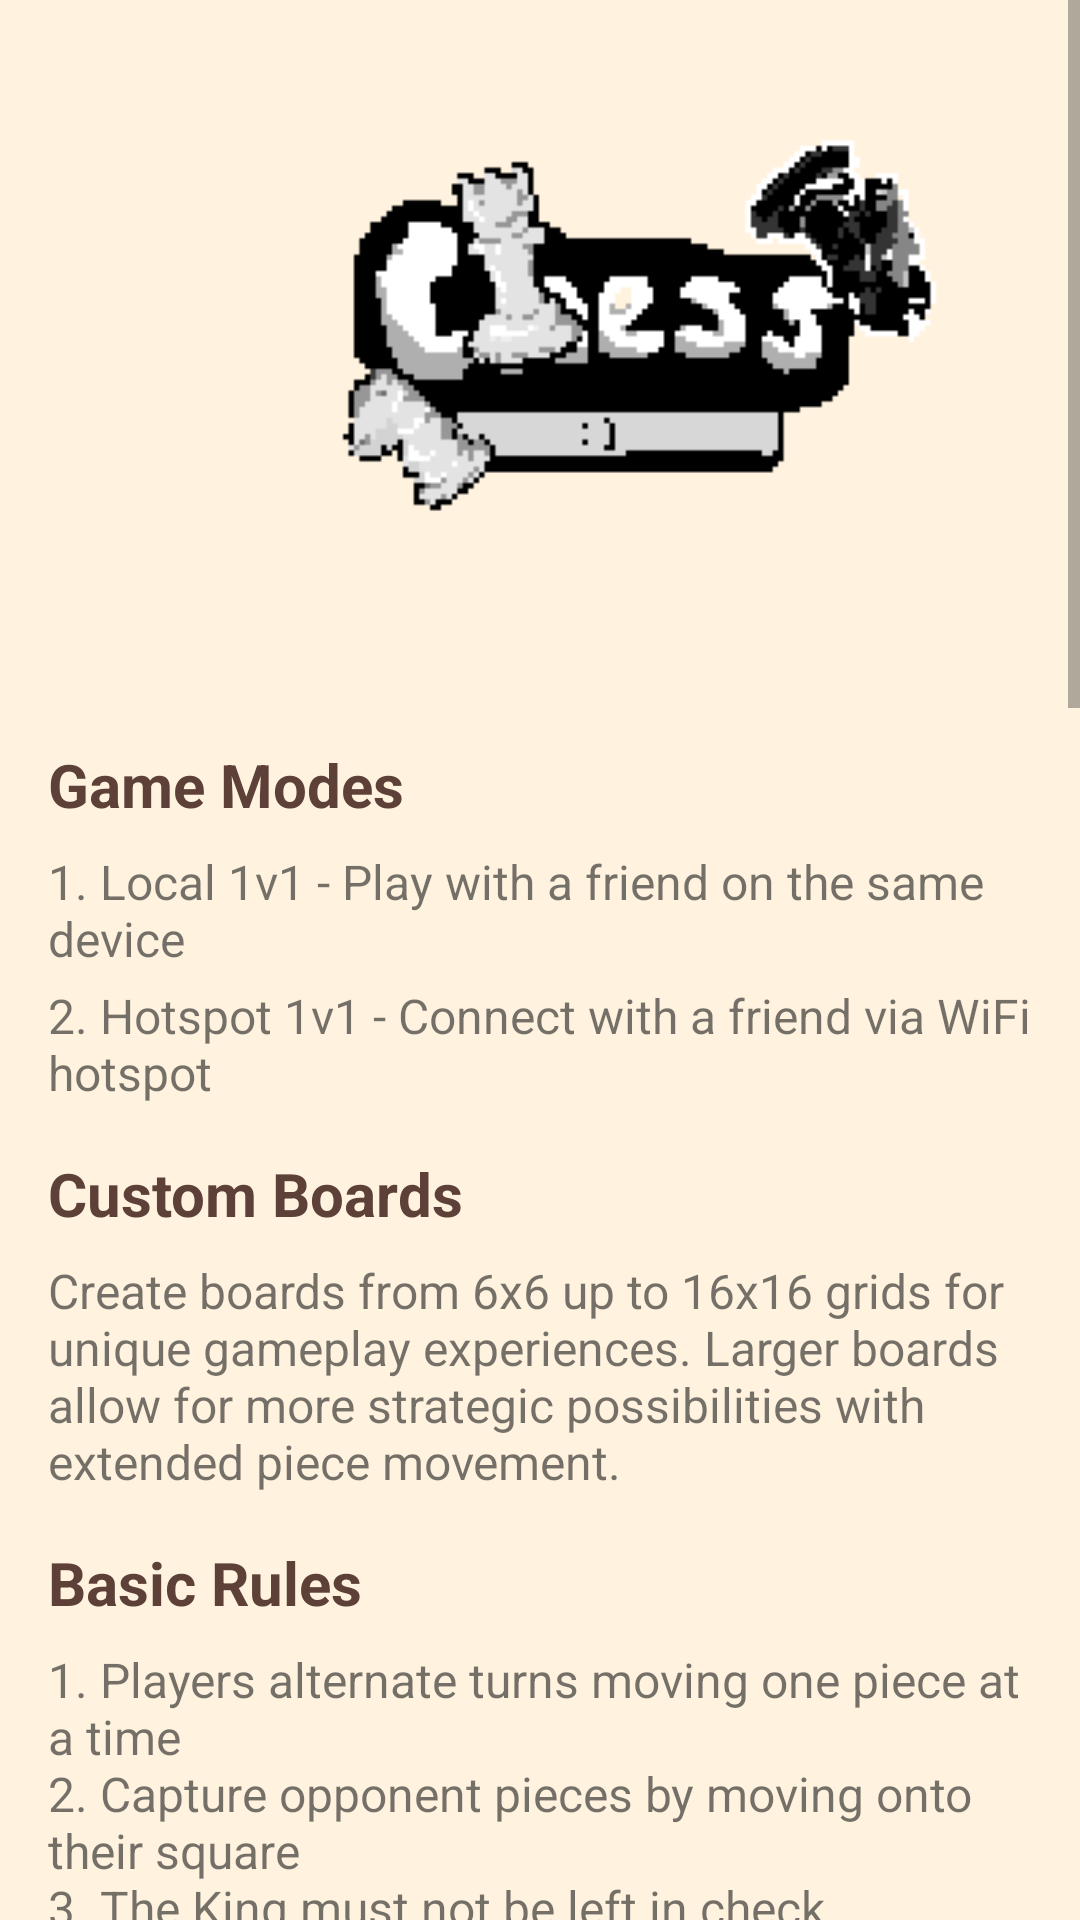

Here is an Android app screen rendered from its layout file. Give the layout XML and the strings, colors and styles it references.
<!-- AndroidManifest.xml: application theme Theme.GameProject -->
<!-- res/layout/fragment_help.xml -->
<?xml version="1.0" encoding="utf-8"?>
<ScrollView xmlns:android="http://schemas.android.com/apk/res/android"
    android:layout_width="match_parent"
    android:layout_height="match_parent"
    xmlns:app="http://schemas.android.com/apk/res-auto"
    android:fillViewport="true"
    android:background="#FFF3E0">

    <LinearLayout
        android:layout_width="match_parent"
        android:layout_height="wrap_content"
        android:orientation="vertical"
        android:padding="16dp">

        
        <ImageView
            android:id="@+id/iconGame"
            android:layout_width="378dp"
            android:layout_height="232dp"
            android:contentDescription="@string/ic_game"
            android:src="@drawable/icon"
            app:layout_constraintEnd_toEndOf="parent"
            app:layout_constraintStart_toStartOf="parent"
            app:layout_constraintTop_toTopOf="parent" />


        
        <TextView
            android:layout_width="match_parent"
            android:layout_height="wrap_content"
            android:text="@string/game_modes"
            android:textSize="20sp"
            android:textColor="#5D4037"
            android:textStyle="bold"
            android:layout_marginBottom="8dp"/>

        <TextView
            android:layout_width="match_parent"
            android:layout_height="wrap_content"
            android:text="@string/local"
            android:textSize="16sp"
            android:layout_marginBottom="4dp"/>

        <TextView
            android:layout_width="match_parent"
            android:layout_height="wrap_content"
            android:text="@string/hotspot"
            android:textSize="16sp"
            android:layout_marginBottom="16dp"/>

        
        <TextView
            android:layout_width="match_parent"
            android:layout_height="wrap_content"
            android:text="@string/custom_boards"
            android:textSize="20sp"
            android:textColor="#5D4037"
            android:textStyle="bold"
            android:layout_marginBottom="8dp"/>

        <TextView
            android:layout_width="match_parent"
            android:layout_height="wrap_content"
            android:text="@string/custom_board_decs"
            android:textSize="16sp"
            android:layout_marginBottom="16dp"/>

        
        <TextView
            android:layout_width="match_parent"
            android:layout_height="wrap_content"
            android:text="@string/basic_rules"
            android:textSize="20sp"
            android:textColor="#5D4037"
            android:textStyle="bold"
            android:layout_marginBottom="8dp"/>

        <TextView
            android:layout_width="match_parent"
            android:layout_height="wrap_content"
            android:text="@string/chess_rules_decs"
            android:textSize="16sp"
            android:layout_marginBottom="16dp"/>

        
        <TextView
            android:layout_width="match_parent"
            android:layout_height="wrap_content"
            android:text="@string/chess_pieces"
            android:textSize="20sp"
            android:textColor="#5D4037"
            android:textStyle="bold"
            android:layout_marginBottom="8dp"/>

        
        <LinearLayout
            android:layout_width="match_parent"
            android:layout_height="wrap_content"
            android:orientation="horizontal"
            android:layout_marginBottom="12dp">

            <ImageView
                android:layout_width="80dp"
                android:layout_height="80dp"
                android:src="@drawable/black_pawn"
                android:contentDescription="@string/pawn"
                android:layout_marginRight="16dp"/>

            <TextView
                android:layout_width="0dp"
                android:layout_height="wrap_content"
                android:layout_weight="1"
                android:text="@string/pawn_moves_description"
                android:textSize="16sp"/>
        </LinearLayout>

        
        <LinearLayout
            android:layout_width="match_parent"
            android:layout_height="wrap_content"
            android:orientation="horizontal"
            android:layout_marginBottom="12dp">

            <ImageView
                android:layout_width="80dp"
                android:layout_height="80dp"
                android:src="@drawable/black_rook"
                android:contentDescription="@string/rook"
                android:layout_marginRight="16dp"/>

            <TextView
                android:layout_width="0dp"
                android:layout_height="wrap_content"
                android:layout_weight="1"
                android:text="@string/rook_moves_description"
                android:textSize="16sp"/>
        </LinearLayout>

        
        <LinearLayout
            android:layout_width="match_parent"
            android:layout_height="wrap_content"
            android:orientation="horizontal"
            android:layout_marginBottom="12dp">

            <ImageView
                android:layout_width="80dp"
                android:layout_height="80dp"
                android:src="@drawable/black_horse"
                android:contentDescription="@string/knight"
                android:layout_marginRight="16dp"/>

            <TextView
                android:layout_width="0dp"
                android:layout_height="wrap_content"
                android:layout_weight="1"
                android:text="@string/knight_moves_description"
                android:textSize="16sp"/>
        </LinearLayout>

        
        <LinearLayout
            android:layout_width="match_parent"
            android:layout_height="wrap_content"
            android:orientation="horizontal"
            android:layout_marginBottom="12dp">

            <ImageView
                android:layout_width="80dp"
                android:layout_height="80dp"
                android:src="@drawable/black_bishop"
                android:contentDescription="@string/bishop"
                android:layout_marginRight="16dp"/>

            <TextView
                android:layout_width="0dp"
                android:layout_height="wrap_content"
                android:layout_weight="1"
                android:text="@string/bishop_moves_description"
                android:textSize="16sp"/>
        </LinearLayout>

        
        <LinearLayout
            android:layout_width="match_parent"
            android:layout_height="wrap_content"
            android:orientation="horizontal"
            android:layout_marginBottom="12dp">

            <ImageView
                android:layout_width="80dp"
                android:layout_height="80dp"
                android:src="@drawable/black_archbishop"
                android:contentDescription="@string/archbishop"
                android:layout_marginRight="16dp"/>

            <TextView
                android:layout_width="0dp"
                android:layout_height="wrap_content"
                android:layout_weight="1"
                android:text="@string/archbishop_moves_description"
                android:textSize="16sp"/>
        </LinearLayout>

        
        <LinearLayout
            android:layout_width="match_parent"
            android:layout_height="wrap_content"
            android:orientation="horizontal"
            android:layout_marginBottom="12dp">

            <ImageView
                android:layout_width="80dp"
                android:layout_height="80dp"
                android:src="@drawable/black_chancellor"
                android:contentDescription="@string/chancellor"
                android:layout_marginRight="16dp"/>

            <TextView
                android:layout_width="0dp"
                android:layout_height="wrap_content"
                android:layout_weight="1"
                android:text="@string/chancellor_moves_description"
                android:textSize="16sp"/>
        </LinearLayout>

        
        <LinearLayout
            android:layout_width="match_parent"
            android:layout_height="wrap_content"
            android:orientation="horizontal"
            android:layout_marginBottom="12dp">

            <ImageView
                android:layout_width="80dp"
                android:layout_height="80dp"
                android:src="@drawable/black_queen"
                android:contentDescription="@string/queen"
                android:layout_marginRight="16dp"/>

            <TextView
                android:layout_width="0dp"
                android:layout_height="wrap_content"
                android:layout_weight="1"
                android:text="@string/queen_moves_description"
                android:textSize="16sp"/>
        </LinearLayout>

        
        <LinearLayout
            android:layout_width="match_parent"
            android:layout_height="wrap_content"
            android:orientation="horizontal"
            android:layout_marginBottom="16dp">

            <ImageView
                android:layout_width="80dp"
                android:layout_height="80dp"
                android:src="@drawable/black_king"
                android:contentDescription="@string/king"
                android:layout_marginRight="16dp"/>

            <TextView
                android:layout_width="0dp"
                android:layout_height="wrap_content"
                android:layout_weight="1"
                android:text="@string/king_moves_description"
                android:textSize="16sp"/>
        </LinearLayout>

        
        <TextView
            android:layout_width="match_parent"
            android:layout_height="wrap_content"
            android:text="@string/special_notes"
            android:textSize="20sp"
            android:textColor="#5D4037"
            android:textStyle="bold"
            android:layout_marginBottom="8dp"/>

        <TextView
            android:layout_width="match_parent"
            android:layout_height="wrap_content"
            android:text="@string/special_notes_desc"
            android:textSize="16sp"/>
    </LinearLayout>
</ScrollView>
<!-- resources referenced by this layout -->
<resources>
  <!-- drawable black_rook: png bitmap (drawable, 812 bytes) -->
  <!-- drawable icon: png bitmap (drawable, 3641 bytes) -->
  <string name="archbishop">Archbishop</string>
  <string name="archbishop_moves_description">Archbishop - Combines the moves of Bishop and Knight. Can move diagonally any distance or in an L-shape.</string>
  <string name="basic_rules">Basic Rules</string>
  <string name="bishop">Bishop</string>
  <string name="bishop_moves_description">Bishop - Moves any number of squares diagonally. Each player starts with one light-square and one dark-square bishop.</string>
  <string name="chancellor">Chancellor</string>
  <string name="chancellor_moves_description">Chancellor - Combines the moves of Rook and Knight. Can move horizontally/vertically any distance or in an L-shape.</string>
  <string name="chess_pieces">Chess Pieces</string>
  <string name="chess_rules_decs">1. Players alternate turns moving one piece at a time\n2. Capture opponent pieces by moving onto their square\n3. The King must not be left in check\n4. Win by checkmating the opponent\'s King\n5. Special moves: Castling, En Passant, Promotion</string>
  <string name="custom_board_decs">Create boards from 6x6 up to 16x16 grids for unique gameplay experiences. Larger boards allow for more strategic possibilities with extended piece movement.</string>
  <string name="custom_boards">Custom Boards</string>
  <string name="game_modes">Game Modes</string>
  <string name="hotspot">2. Hotspot 1v1 - Connect with a friend via WiFi hotspot</string>
  <string name="ic_game">I hate this world</string>
  <string name="king">King</string>
  <string name="king_moves_description">King - Moves one square in any direction. Must be protected at all costs. The game ends when the king is checkmated.</string>
  <string name="knight">Knight</string>
  <string name="knight_moves_description">Knight - Moves in an L-shape (two squares in one direction, then one square perpendicular). Can jump over other pieces.</string>
  <string name="local">1. Local 1v1 - Play with a friend on the same device</string>
  <string name="pawn">Pawn</string>
  <string name="pawn_moves_description">Pawn - Moves forward one square, captures diagonally. On first move, can advance two squares. Promotes to any other piece when reaching the far side.</string>
  <string name="queen">Queen</string>
  <string name="queen_moves_description">Queen - Most powerful piece. Combines the moves of Rook and Bishop - can move any number of squares horizontally, vertically, or diagonally.</string>
  <string name="rook">Rook</string>
  <string name="rook_moves_description">Rook - Moves any number of squares horizontally or vertically. Participates in castling with the King.</string>
  <string name="special_notes">Special Notes</string>
  <string name="special_notes_desc">• On larger boards, pieces maintain their standard movement patterns but have more space to maneuver\n• Custom pieces (Archbishop/Chancellor) add new strategic dimensions to the game\n• Experiment with different board sizes to discover new gameplay dynamics</string>
  <style name="Theme.GameProject" parent="Theme.MaterialComponents.DayNight.NoActionBar">
          
          <item name="colorPrimary">@color/purple_500</item>
          <item name="colorPrimaryVariant">@color/purple_700</item>
          <item name="colorOnPrimary">@color/white</item>
          
          <item name="colorSecondary">@color/teal_200</item>
          <item name="colorSecondaryVariant">@color/teal_700</item>
          <item name="colorOnSecondary">@color/black</item>
          
          <item name="android:statusBarColor">?attr/colorPrimaryVariant</item>
          
      </style>
  <color name="purple_500">#FF6200EE</color>
  <color name="purple_700">#FF3700B3</color>
  <color name="white">#FFFFFFFF</color>
  <color name="teal_200">#FF03DAC5</color>
  <color name="teal_700">#FF018786</color>
  <color name="black">#FF000000</color>
</resources>
